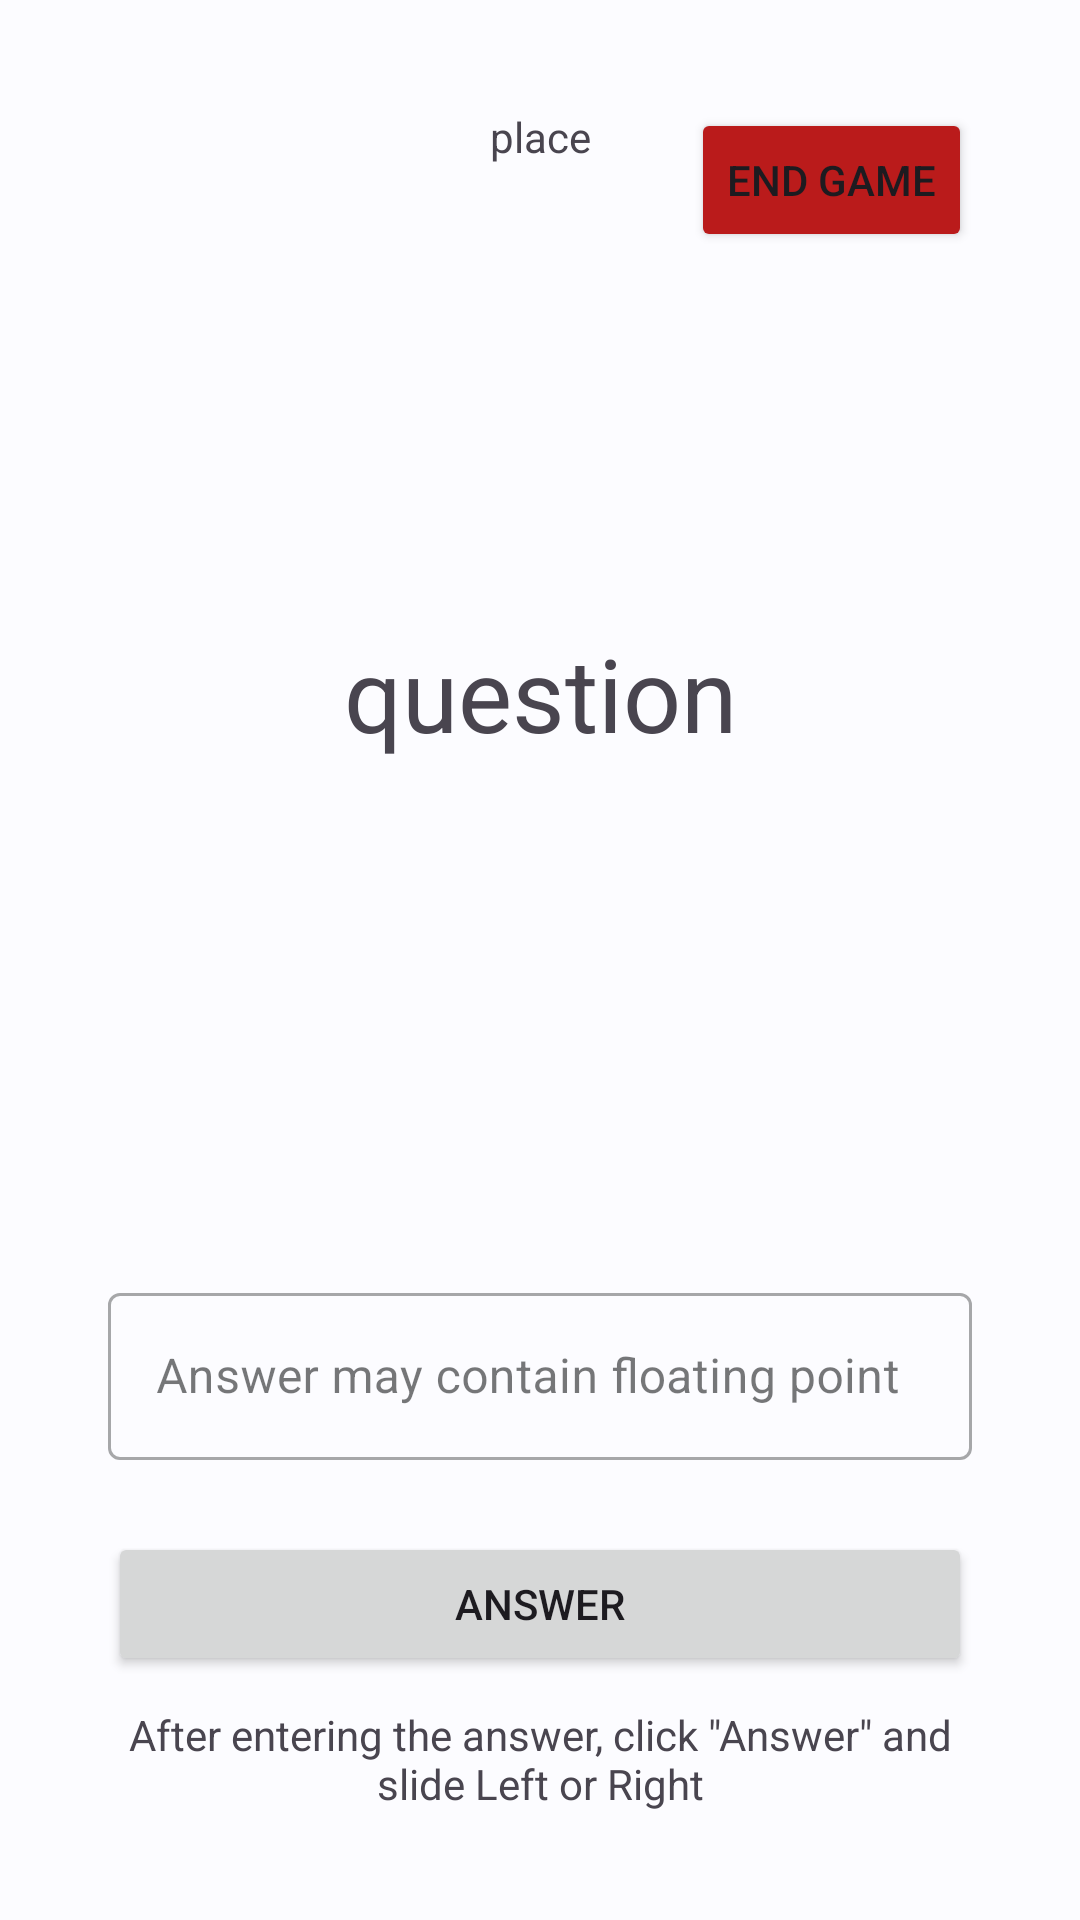

The Android layout XML behind this screen, and the referenced resources:
<!-- AndroidManifest.xml: application theme Theme.ArythmaGame -->
<!-- res/layout/fragment_game.xml -->
<?xml version="1.0" encoding="utf-8"?>
<FrameLayout xmlns:android="http://schemas.android.com/apk/res/android"
    xmlns:app="http://schemas.android.com/apk/res-auto"
    xmlns:tools="http://schemas.android.com/tools"
    android:layout_width="match_parent"
    android:layout_height="match_parent"
    tools:context=".ui.fragments.FragmentGame">

    <androidx.constraintlayout.widget.ConstraintLayout
        android:layout_width="match_parent"
        android:layout_height="match_parent"
        android:padding="36dp">

        <Button
            android:id="@+id/button2"
            android:layout_width="wrap_content"
            android:layout_height="wrap_content"
            android:backgroundTint="?attr/colorError"
            android:text="End game"
            app:layout_constraintEnd_toEndOf="parent"
            app:layout_constraintTop_toTopOf="parent" />

        <TextView
            android:id="@+id/place"
            android:layout_width="wrap_content"
            android:layout_height="wrap_content"
            android:text="place"
            app:layout_constraintEnd_toEndOf="parent"
            app:layout_constraintStart_toStartOf="parent"
            app:layout_constraintTop_toTopOf="parent" />

        <TextView
            android:id="@+id/question"
            android:layout_width="match_parent"
            android:layout_height="wrap_content"
            android:autoText="true"
            android:gravity="center"
            android:text="question"
            android:textAlignment="center"
            android:textSize="34sp"
            app:layout_constraintBottom_toTopOf="@+id/outlinedAnswerField"
            app:layout_constraintEnd_toEndOf="parent"
            app:layout_constraintStart_toStartOf="parent"
            app:layout_constraintTop_toTopOf="parent" />

        <com.google.android.material.textfield.TextInputLayout
            android:id="@+id/outlinedAnswerField"
            style="@style/Widget.MaterialComponents.TextInputLayout.OutlinedBox"
            android:layout_width="match_parent"
            android:layout_height="wrap_content"
            android:hint="Answer may contain floating point"
            app:layout_constraintBottom_toTopOf="@+id/button"
            app:layout_constraintEnd_toEndOf="parent"
            app:layout_constraintStart_toStartOf="parent">

            <com.google.android.material.textfield.TextInputEditText
                android:id="@+id/answer"
                android:layout_width="match_parent"
                android:layout_height="wrap_content"
                android:layout_marginBottom="24dp" />

        </com.google.android.material.textfield.TextInputLayout>

        <Button
            android:id="@+id/button"
            android:layout_width="0dp"
            android:layout_height="wrap_content"
            android:layout_marginBottom="10dp"
            android:layout_weight="1"
            android:text="Answer"
            app:layout_constraintBottom_toTopOf="@+id/textView2"
            app:layout_constraintEnd_toEndOf="parent"
            app:layout_constraintStart_toStartOf="parent" />

        <TextView
            android:id="@+id/textView2"
            android:layout_width="wrap_content"
            android:layout_height="wrap_content"
            android:text="After entering the answer, click &quot;Answer&quot; and slide Left or Right"
            android:textAlignment="center"
            app:layout_constraintBottom_toBottomOf="parent"
            app:layout_constraintEnd_toEndOf="parent"
            app:layout_constraintStart_toStartOf="parent" />
    </androidx.constraintlayout.widget.ConstraintLayout>

</FrameLayout>
<!-- resources referenced by this layout -->
<resources>
  <style name="Theme.ArythmaGame" parent="Theme.Material3.Light.NoActionBar">
          <item name="colorPrimary">@color/md_theme_light_primary</item>
          <item name="colorOnPrimary">@color/md_theme_light_onPrimary</item>
          <item name="colorPrimaryContainer">@color/md_theme_light_primaryContainer</item>
          <item name="colorOnPrimaryContainer">@color/md_theme_light_onPrimaryContainer</item>
          <item name="colorSecondary">@color/md_theme_light_secondary</item>
          <item name="colorOnSecondary">@color/md_theme_light_onSecondary</item>
          <item name="colorSecondaryContainer">@color/md_theme_light_secondaryContainer</item>
          <item name="colorOnSecondaryContainer">@color/md_theme_light_onSecondaryContainer</item>
          <item name="colorTertiary">@color/md_theme_light_tertiary</item>
          <item name="colorOnTertiary">@color/md_theme_light_onTertiary</item>
          <item name="colorTertiaryContainer">@color/md_theme_light_tertiaryContainer</item>
          <item name="colorOnTertiaryContainer">@color/md_theme_light_onTertiaryContainer</item>
          <item name="colorError">@color/md_theme_light_error</item>
          <item name="colorErrorContainer">@color/md_theme_light_errorContainer</item>
          <item name="colorOnError">@color/md_theme_light_onError</item>
          <item name="colorOnErrorContainer">@color/md_theme_light_onErrorContainer</item>
          <item name="android:colorBackground">@color/md_theme_light_background</item>
          <item name="colorOnBackground">@color/md_theme_light_onBackground</item>
          <item name="colorSurface">@color/md_theme_light_surface</item>
          <item name="colorOnSurface">@color/md_theme_light_onSurface</item>
          <item name="colorSurfaceVariant">@color/md_theme_light_surfaceVariant</item>
          <item name="colorOnSurfaceVariant">@color/md_theme_light_onSurfaceVariant</item>
          <item name="colorOutline">@color/md_theme_light_outline</item>
          <item name="colorOnSurfaceInverse">@color/md_theme_light_inverseOnSurface</item>
          <item name="colorSurfaceInverse">@color/md_theme_light_inverseSurface</item>
          <item name="colorPrimaryInverse">@color/md_theme_light_primaryInverse</item>
      </style>
  <color name="md_theme_light_primary">#006494</color>
  <color name="md_theme_light_onPrimary">#FFFFFF</color>
  <color name="md_theme_light_primaryContainer">#C8E6FF</color>
  <color name="md_theme_light_onPrimaryContainer">#001E31</color>
  <color name="md_theme_light_secondary">#3F5AA9</color>
  <color name="md_theme_light_onSecondary">#FFFFFF</color>
  <color name="md_theme_light_secondaryContainer">#DAE1FF</color>
  <color name="md_theme_light_onSecondaryContainer">#00164F</color>
  <color name="md_theme_light_tertiary">#006497</color>
  <color name="md_theme_light_onTertiary">#FFFFFF</color>
  <color name="md_theme_light_tertiaryContainer">#CAE6FF</color>
  <color name="md_theme_light_onTertiaryContainer">#001D31</color>
  <color name="md_theme_light_error">#BA1B1B</color>
  <color name="md_theme_light_errorContainer">#FFDAD4</color>
  <color name="md_theme_light_onError">#FFFFFF</color>
  <color name="md_theme_light_onErrorContainer">#410001</color>
  <color name="md_theme_light_background">#FCFCFF</color>
  <color name="md_theme_light_onBackground">#1A1C1E</color>
  <color name="md_theme_light_surface">#FCFCFF</color>
  <color name="md_theme_light_onSurface">#1A1C1E</color>
  <color name="md_theme_light_surfaceVariant">#DEE3EA</color>
  <color name="md_theme_light_onSurfaceVariant">#41474D</color>
  <color name="md_theme_light_outline">#72787E</color>
  <color name="md_theme_light_inverseOnSurface">#F0F0F3</color>
  <color name="md_theme_light_inverseSurface">#2F3032</color>
  <color name="md_theme_light_primaryInverse">#8BCEFF</color>
</resources>
